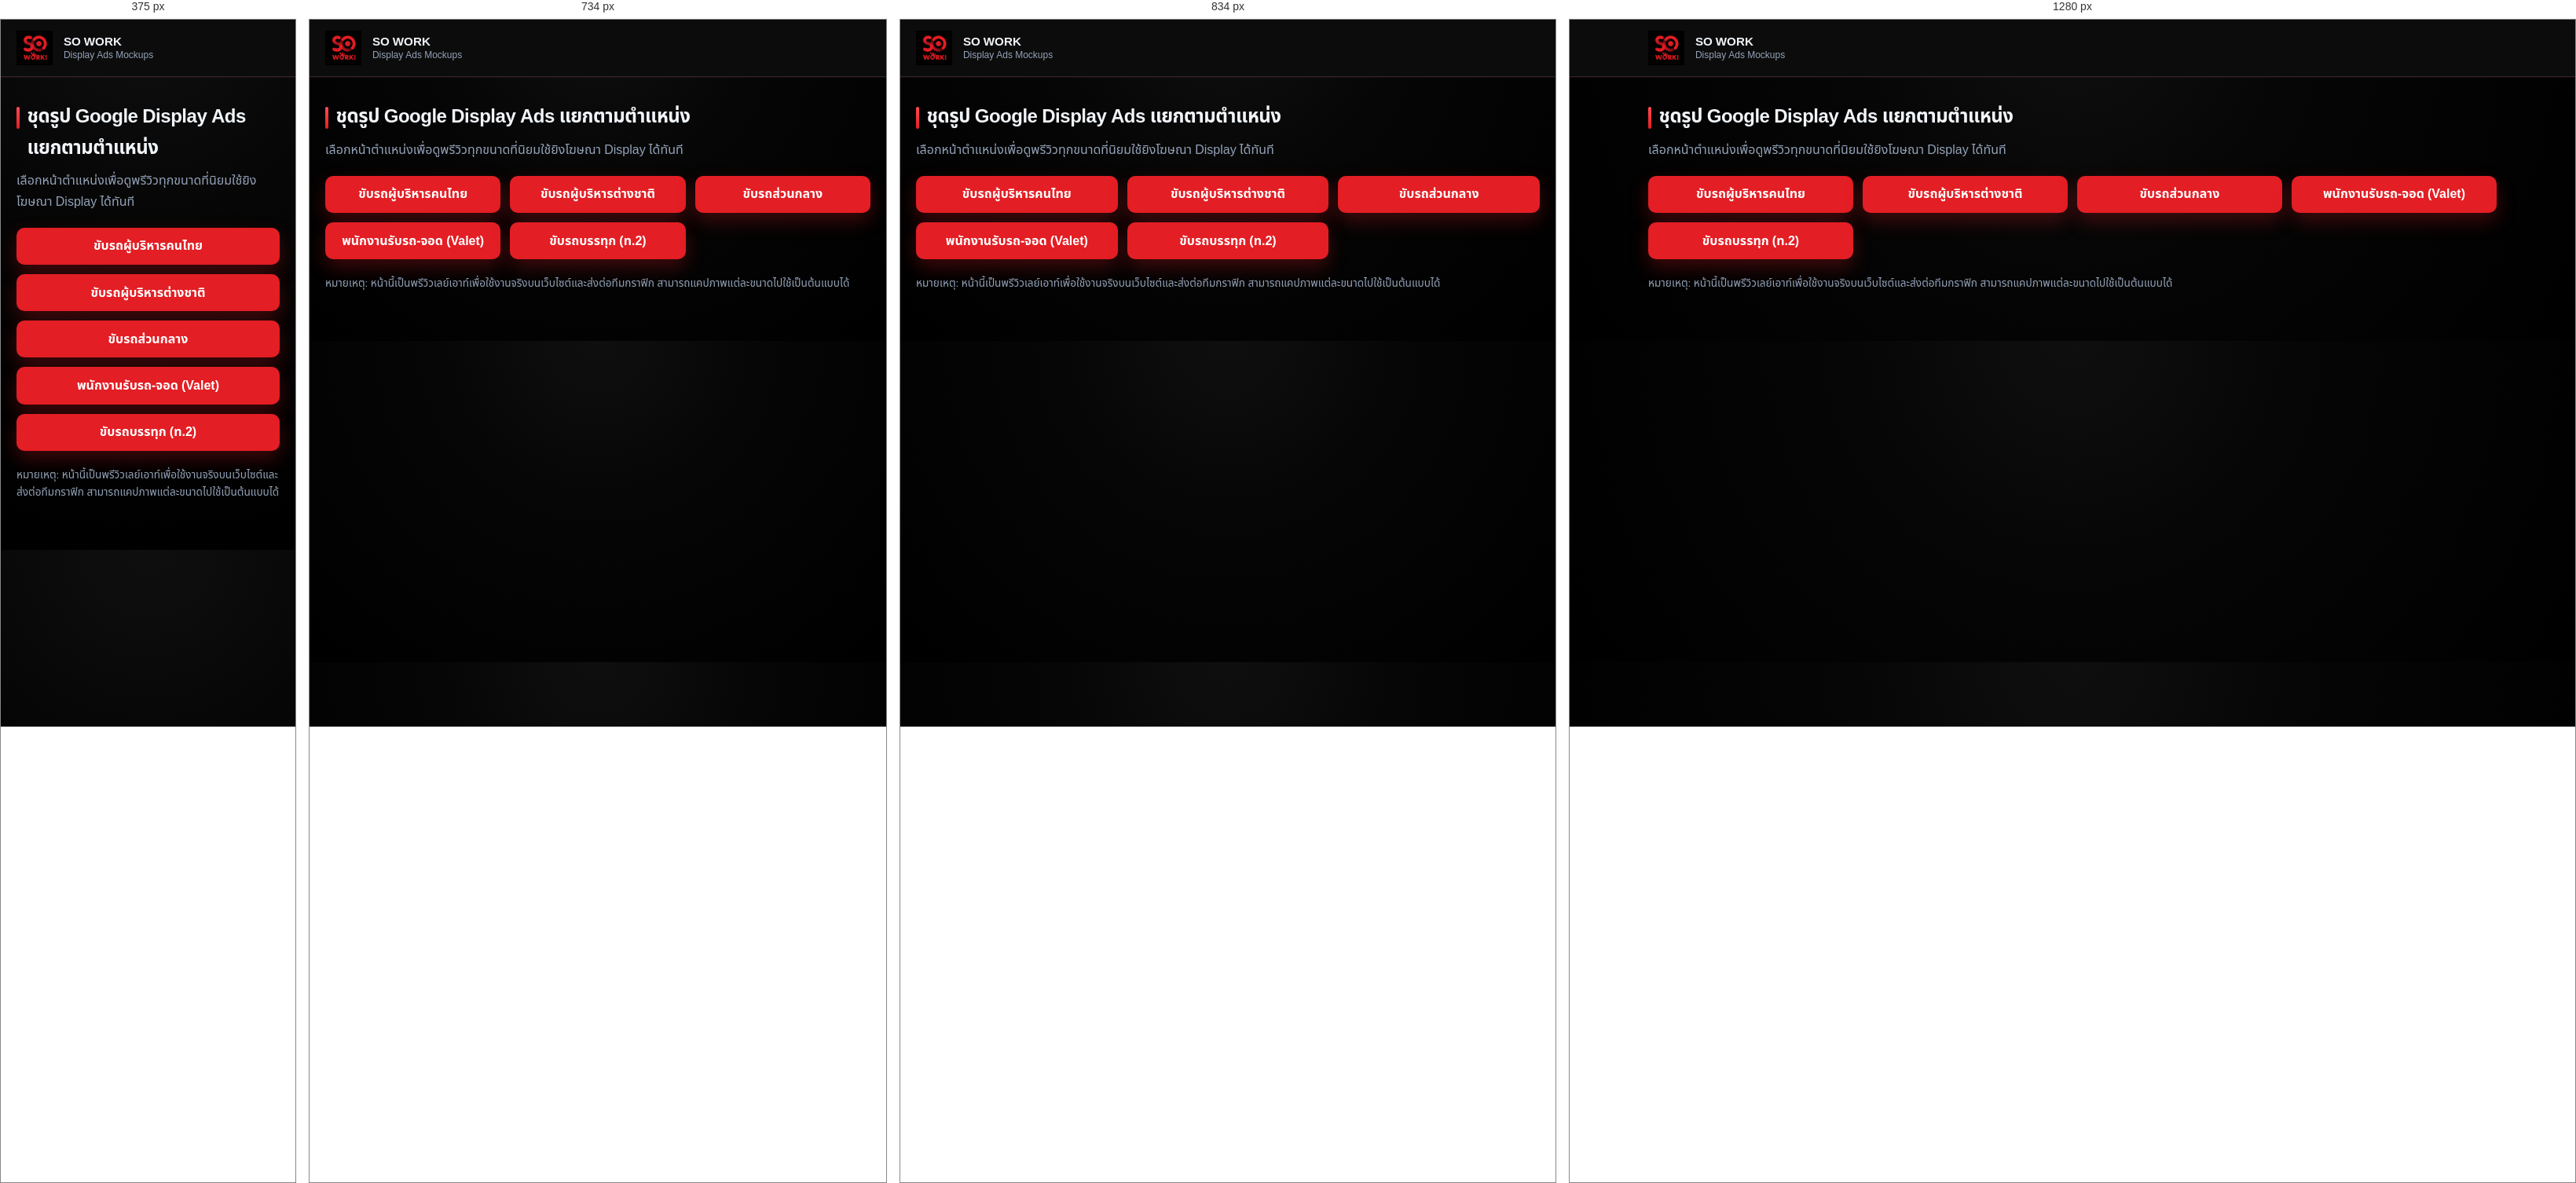
Rendered at 375 px, 734 px, 834 px and 1280 px, left to right.

<!-- file: display-ads.html -->
<!DOCTYPE html>
<html lang="th">
<head>
  <meta charset="UTF-8">
  <meta name="viewport" content="width=device-width, initial-scale=1">
  <title>ชุดรูป Google Display Ads | SO WORK</title>
  <meta name="description" content="พรีวิวชุดรูปโฆษณา Google Display Ads แยกตามตำแหน่งงานขับรถของ SO WORK">
  <meta name="robots" content="noindex,follow">
  <link rel="preconnect" href="https://fonts.googleapis.com">
  <link rel="preconnect" href="https://fonts.gstatic.com" crossorigin>
  <link href="https://fonts.googleapis.com/css2?family=Noto+Sans+Thai:wght@400;500;600;700;800&display=swap" rel="stylesheet">
  <link rel="stylesheet" href="css/style.css">
</head>
<body>
  <header class="site-header">
    <div class="site-header__inner">
      <a class="brand" href="index.html">
        <img class="brand__logo" src="images/sowork-logo.png" alt="SO WORK!" width="160" height="44" decoding="async">
        <span class="brand__text">
          <span class="brand__name">SO WORK</span>
          <span class="brand__tag">Display Ads Mockups</span>
        </span>
      </a>
    </div>
  </header>

  <main class="ads-page">
    <section class="ads-page__head">
      <h1 class="section__title">ชุดรูป Google Display Ads แยกตามตำแหน่ง</h1>
      <p>เลือกหน้าตำแหน่งเพื่อดูพรีวิวทุกขนาดที่นิยมใช้ยิงโฆษณา Display ได้ทันที</p>
    </section>

    <section class="ads-links">
      <a class="btn btn--primary" href="display-ads-chauffeur-thai.html">ขับรถผู้บริหารคนไทย</a>
      <a class="btn btn--primary" href="display-ads-chauffeur-expat.html">ขับรถผู้บริหารต่างชาติ</a>
      <a class="btn btn--primary" href="display-ads-fleet-driver.html">ขับรถส่วนกลาง</a>
      <a class="btn btn--primary" href="display-ads-valet.html">พนักงานรับรถ-จอด (Valet)</a>
      <a class="btn btn--primary" href="display-ads-truck-t2.html">ขับรถบรรทุก (ท.2)</a>
    </section>

    <p class="ad-note">หมายเหตุ: หน้านี้เป็นพรีวิวเลย์เอาท์เพื่อใช้งานจริงบนเว็บไซต์และส่งต่อทีมกราฟิก สามารถแคปภาพแต่ละขนาดไปใช้เป็นต้นแบบได้</p>
  </main>
</body>
</html>


/* @media block from style.css */
@media (max-width: 900px) {
  .nav-toggle {
    display: block;
  }

  .nav {
    display: none;
    position: absolute;
    left: 0;
    right: 0;
    top: 100%;
    background: var(--color-bg-elevated);
    border-bottom: 1px solid var(--color-border);
    flex-direction: column;
    align-items: stretch;
    padding: 1rem 1.25rem 1.25rem;
    gap: 0.5rem;
    box-shadow: var(--shadow);
  }

  .nav.is-open {
    display: flex;
  }

  .nav a {
    padding: 0.65rem 0;
    border-bottom: 1px solid var(--color-border);
  }

  .nav a:last-child {
    border-bottom: none;
    margin-top: 0.25rem;
    text-align: center;
  }
}

/* @media block from style.css */
@media (max-width: 700px) {
  .hero__inner {
    padding: 1.1rem 1rem 1.4rem;
    align-items: end;
    min-height: 500px;
  }

  .hero__content-card {
    border-radius: 14px;
    padding: 1rem;
  }
}

/* @media block from style.css */
@media (min-width: 768px) {
  .about__grid {
    grid-template-columns: 1fr 1fr;
    align-items: start;
  }
}

/* @media block from style.css */
@media (min-width: 768px) {
  .page-hero__split {
    grid-template-columns: 1fr minmax(240px, 42%);
    gap: 2rem;
  }
}

/* @media block from style.css */
@media (min-width: 900px) {
  .position-layout {
    grid-template-columns: 1fr 340px;
    align-items: start;
  }
}

/* @media block from style.css */
@media (max-width: 640px) {
  .article-layout--single {
    margin-top: -1.5rem;
  }

  .blog-hero__media {
    aspect-ratio: 4 / 3;
    max-height: none;
  }

  .article-hero {
    max-height: 280px;
    aspect-ratio: 16 / 10;
  }
}